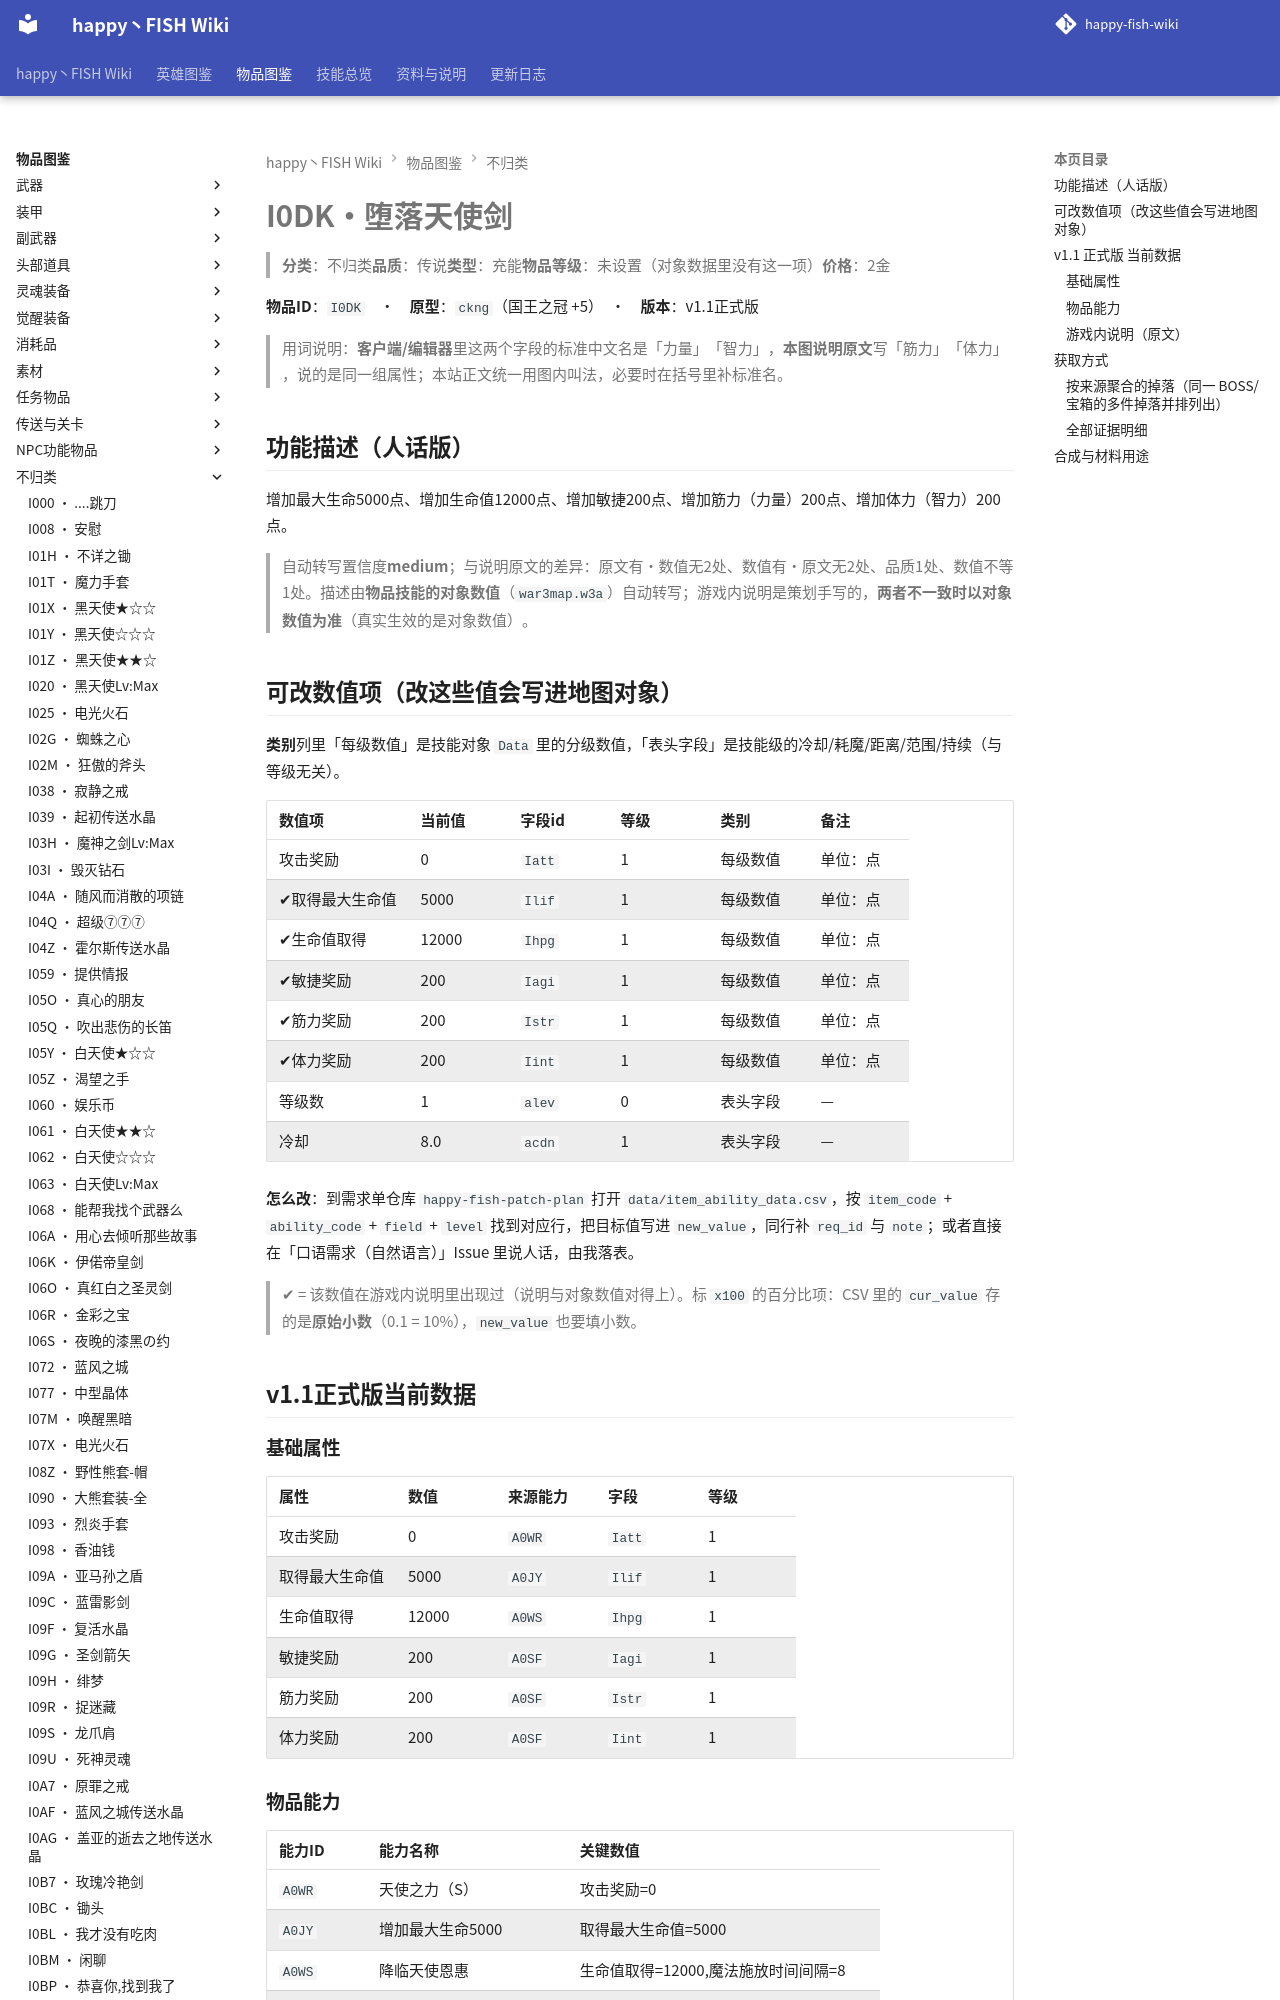

repository: slasher233/happy-fish-sao-wiki · page: items/不归类/I0DK_堕落天使剑/index.html · generator: mkdocs

# I0DK · 堕落天使剑

> **分类**：不归类　**品质**：传说　**类型**：充能　**物品等级**：未设置（对象数据里没有这一项）　**价格**：2 金

**物品 ID**：`I0DK`　·　**原型**：`ckng`（国王之冠 +5）　·　**版本**：v1.1 正式版

> 用词说明：**客户端/编辑器**里这两个字段的标准中文名是「力量」「智力」，**本图说明原文**写「筋力」「体力」，说的是同一组属性；本站正文统一用图内叫法，必要时在括号里补标准名。

## 功能描述（人话版）

增加最大生命 5000 点、增加生命值 12000 点、增加敏捷 200 点、增加筋力（力量） 200 点、增加体力（智力） 200 点。

> 自动转写置信度 **medium**；与说明原文的差异：原文有·数值无 2 处、数值有·原文无 2 处、品质 1 处、数值不等 1 处。
> 描述由**物品技能的对象数值**（`war3map.w3a`）自动转写；游戏内说明是策划手写的，**两者不一致时以对象数值为准**（真实生效的是对象数值）。

## 可改数值项（改这些值会写进地图对象）

**类别**列里「每级数值」是技能对象 `Data` 里的分级数值，「表头字段」是技能级的冷却/耗魔/距离/范围/持续（与等级无关）。

| 数值项 | 当前值 | 字段 id | 等级 | 类别 | 备注 |
| --- | --- | --- | --- | --- | --- |
| 攻击奖励 | 0 | `Iatt` | 1 | 每级数值 | 单位：点 |
| ✔ 取得最大生命值 | 5000 | `Ilif` | 1 | 每级数值 | 单位：点 |
| ✔ 生命值取得 | 12000 | `Ihpg` | 1 | 每级数值 | 单位：点 |
| ✔ 敏捷奖励 | 200 | `Iagi` | 1 | 每级数值 | 单位：点 |
| ✔ 筋力奖励 | 200 | `Istr` | 1 | 每级数值 | 单位：点 |
| ✔ 体力奖励 | 200 | `Iint` | 1 | 每级数值 | 单位：点 |
| 等级数 | 1 | `alev` | 0 | 表头字段 | — |
| 冷却 | 8.0 | `acdn` | 1 | 表头字段 | — |


**怎么改**：到需求单仓库 `happy-fish-patch-plan` 打开 `data/item_ability_data.csv`，按 `item_code` + `ability_code` + `field` + `level` 找到对应行，把目标值写进 `new_value`，同行补 `req_id` 与 `note`；或者直接在「口语需求（自然语言）」Issue 里说人话，由我落表。

> ✔ = 该数值在游戏内说明里出现过（说明与对象数值对得上）。标 `x100` 的百分比项：CSV 里的 `cur_value` 存的是**原始小数**（0.1 = 10%），`new_value` 也要填小数。

## v1.1 正式版 当前数据

### 基础属性

| 属性 | 数值 | 来源能力 | 字段 | 等级 |
| --- | --- | --- | --- | --- |
| 攻击奖励 | 0 | `A0WR` | `Iatt` | 1 |
| 取得最大生命值 | 5000 | `A0JY` | `Ilif` | 1 |
| 生命值取得 | 12000 | `A0WS` | `Ihpg` | 1 |
| 敏捷奖励 | 200 | `A0SF` | `Iagi` | 1 |
| 筋力奖励 | 200 | `A0SF` | `Istr` | 1 |
| 体力奖励 | 200 | `A0SF` | `Iint` | 1 |
